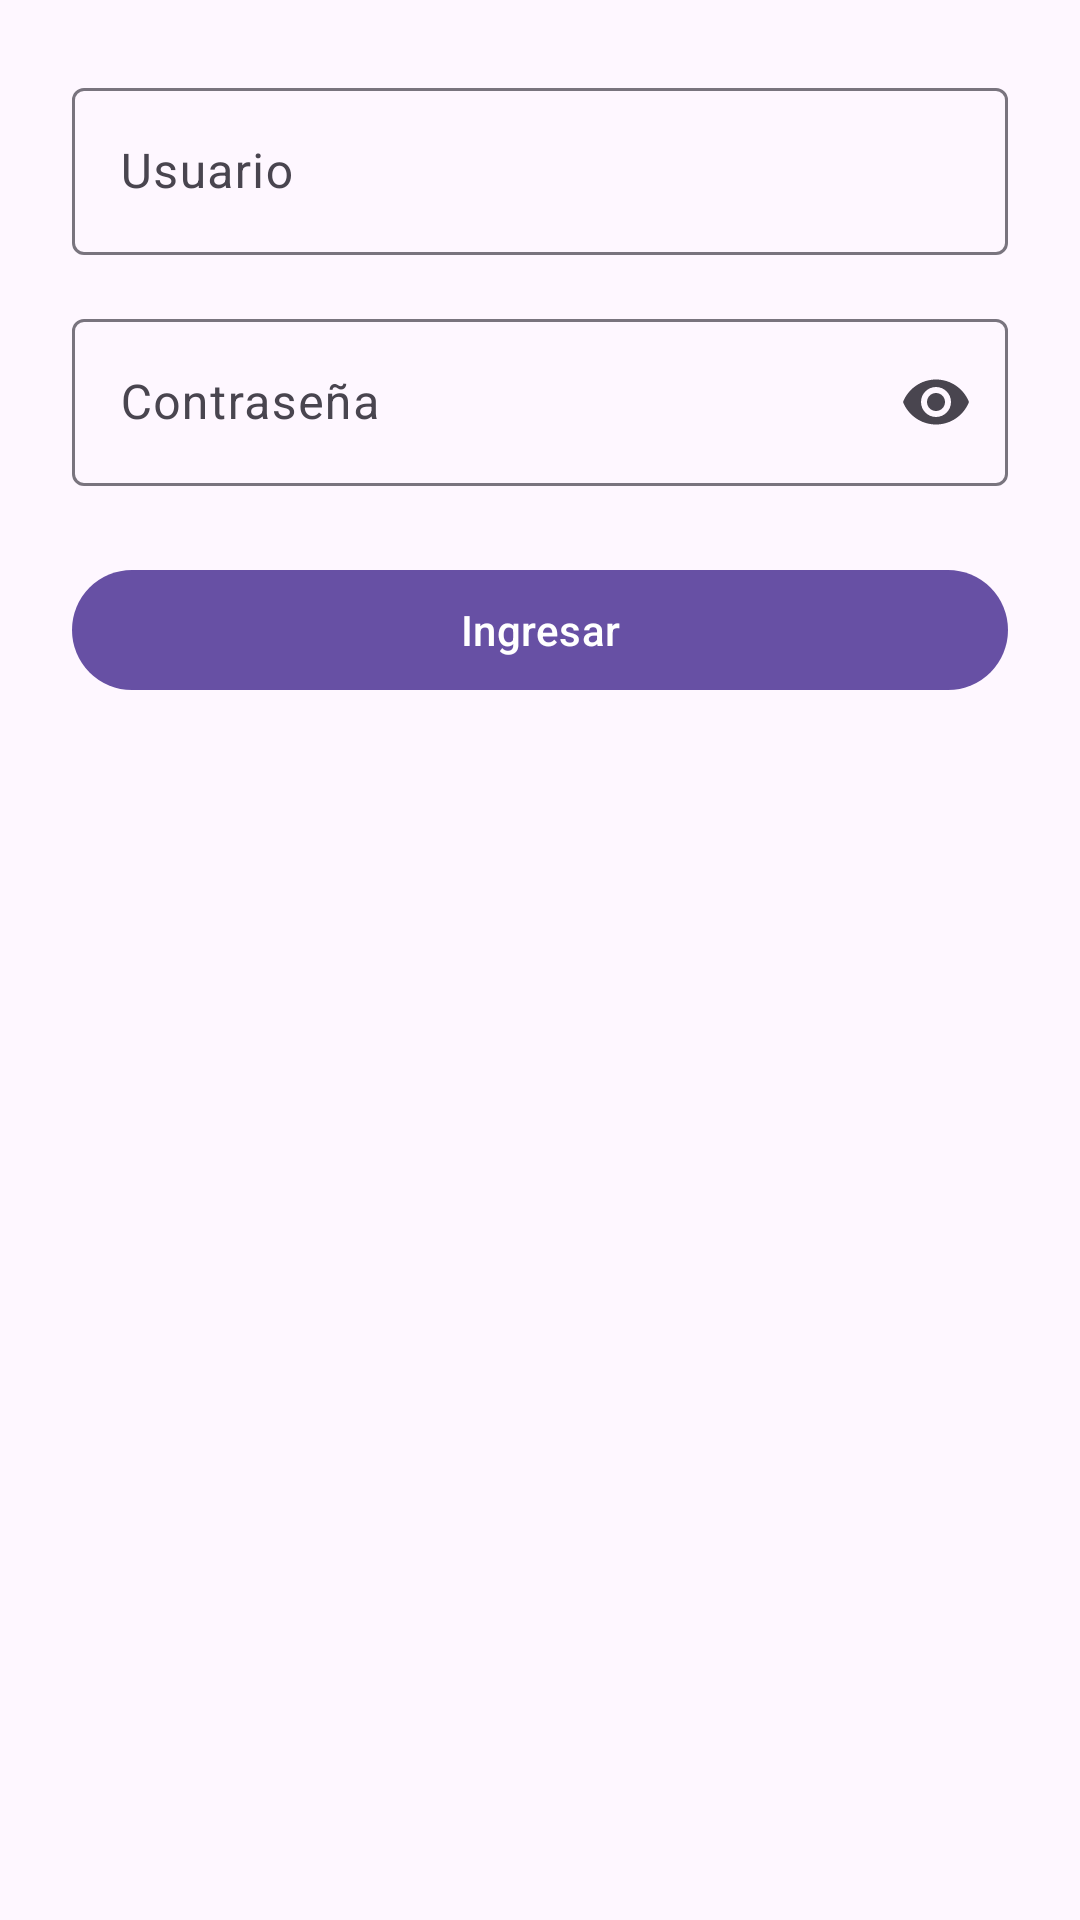

Reconstruct the res/layout file that produces this screen, plus the resources it refers to.
<!-- AndroidManifest.xml: application theme Theme.AndroidViews -->
<!-- res/layout/fragment_login.xml -->
<?xml version="1.0" encoding="utf-8"?>
<androidx.constraintlayout.widget.ConstraintLayout xmlns:android="http://schemas.android.com/apk/res/android"
    xmlns:app="http://schemas.android.com/apk/res-auto"
    android:layout_width="match_parent"
    android:layout_height="match_parent"
    android:padding="24dp">

    <com.google.android.material.textfield.TextInputLayout
        android:id="@+id/tilUsuario"
        android:layout_width="0dp"
        android:layout_height="wrap_content"
        android:hint="@string/label_usuario"
        app:layout_constraintTop_toTopOf="parent"
        app:layout_constraintStart_toStartOf="parent"
        app:layout_constraintEnd_toEndOf="parent">

        <com.google.android.material.textfield.TextInputEditText
            android:id="@+id/etUsuario"
            android:layout_width="match_parent"
            android:layout_height="wrap_content" />
    </com.google.android.material.textfield.TextInputLayout>

    <com.google.android.material.textfield.TextInputLayout
        android:id="@+id/tilContrasena"
        android:layout_width="0dp"
        android:layout_height="wrap_content"
        android:hint="@string/label_contrasena"
        app:endIconMode="password_toggle"
        app:layout_constraintTop_toBottomOf="@id/tilUsuario"
        app:layout_constraintStart_toStartOf="parent"
        app:layout_constraintEnd_toEndOf="parent"
        android:layout_marginTop="16dp">

        <com.google.android.material.textfield.TextInputEditText
            android:id="@+id/etContrasena"
            android:layout_width="match_parent"
            android:layout_height="wrap_content"
            android:inputType="textPassword" />
    </com.google.android.material.textfield.TextInputLayout>

    <com.google.android.material.button.MaterialButton
        android:id="@+id/btnLogin"
        android:layout_width="0dp"
        android:layout_height="wrap_content"
        android:text="@string/action_login"
        app:layout_constraintTop_toBottomOf="@id/tilContrasena"
        app:layout_constraintStart_toStartOf="parent"
        app:layout_constraintEnd_toEndOf="parent"
        android:layout_marginTop="24dp"/>

</androidx.constraintlayout.widget.ConstraintLayout>
<!-- resources referenced by this layout -->
<resources>
  <string name="action_login">Ingresar</string>
  <string name="label_contrasena">Contraseña</string>
  <string name="label_usuario">Usuario</string>
  <style name="Theme.AndroidViews" parent="Theme.Material3.DayNight.NoActionBar">
          <item name="android:statusBarColor">@android:color/transparent</item>
          <item name="android:navigationBarColor">?attr/colorSurface</item>
      </style>
</resources>
